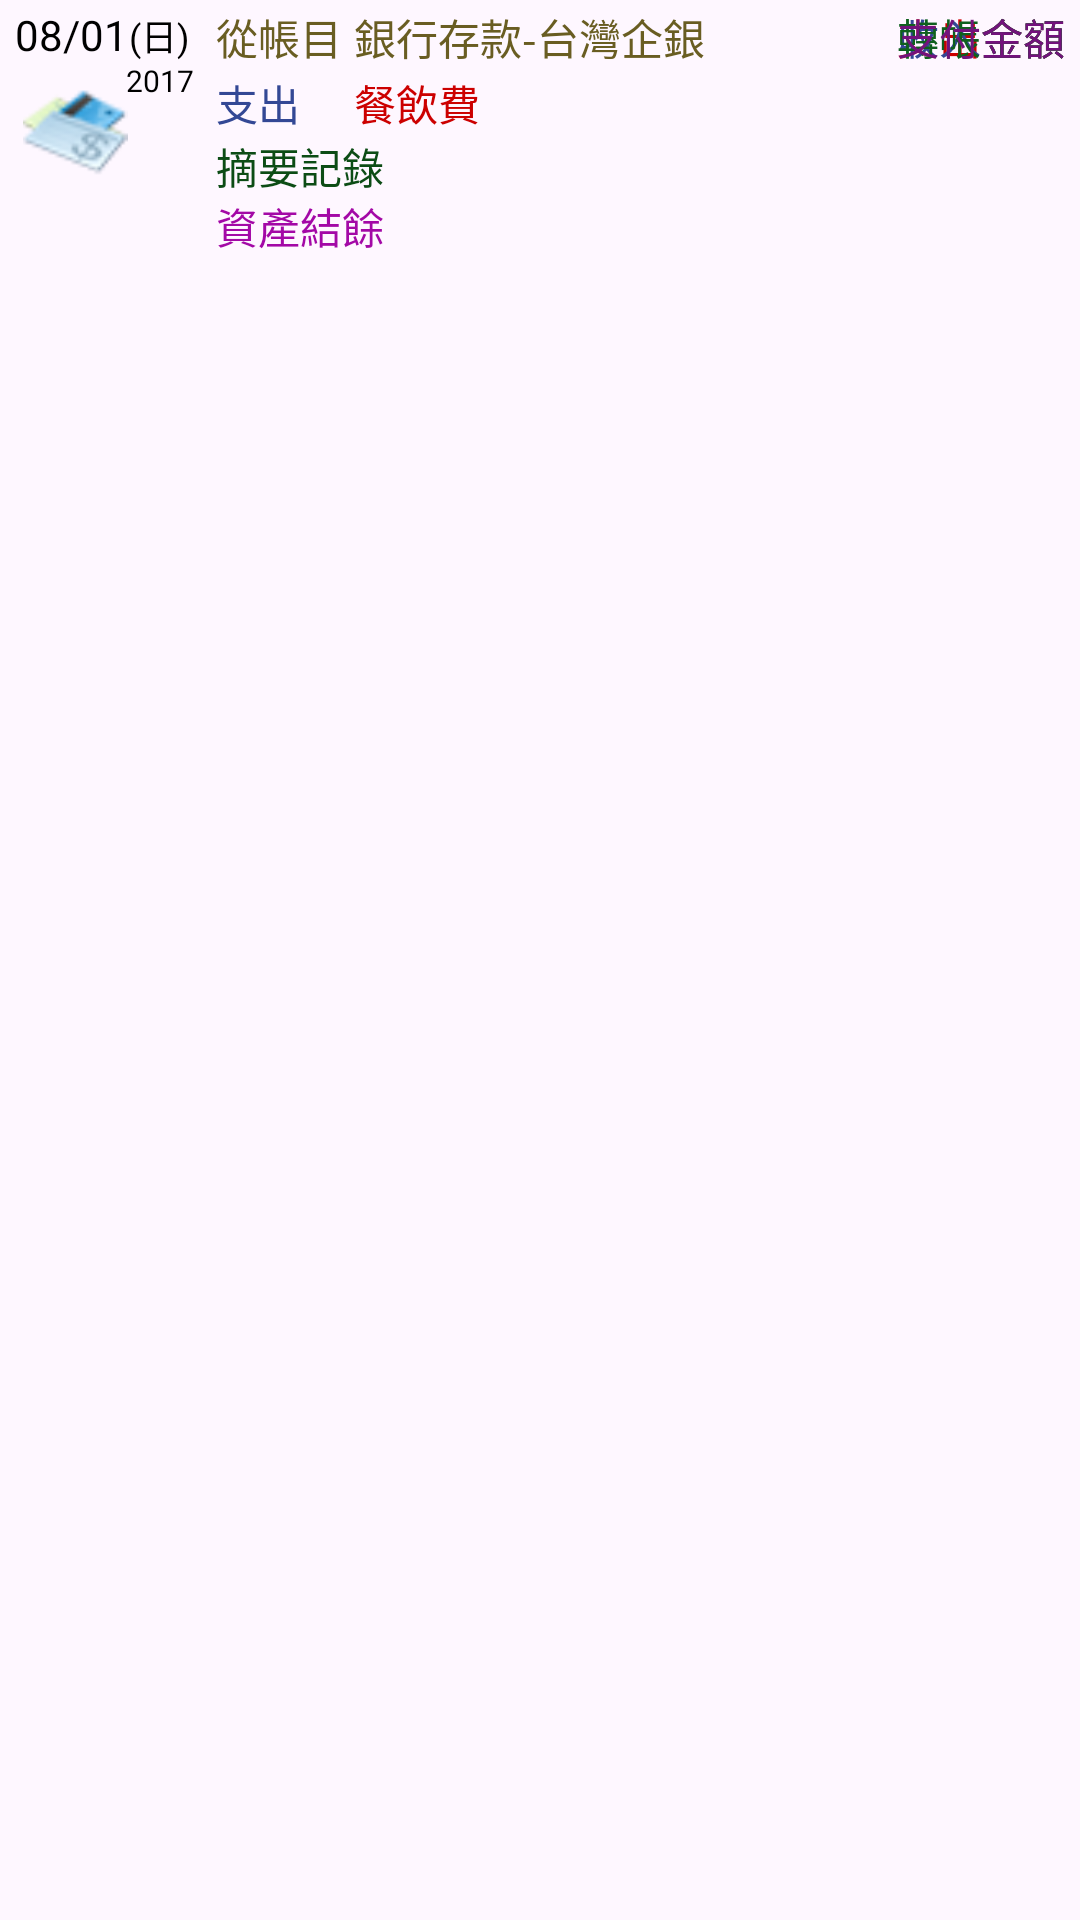

Layout XML and referenced resources for this Android screen:
<!-- AndroidManifest.xml: application theme Theme.MyMoney -->
<!-- res/layout/assetdetailshowlistitem.xml -->
<?xml version="1.0" encoding="utf-8"?>
<RelativeLayout xmlns:android="http://schemas.android.com/apk/res/android"
    android:id="@+id/RelativeLayout01"
    android:layout_width="match_parent"
    android:layout_height="85dp">
    <TextView
        android:textSize="14dp"
        android:textColor="#000000"
        android:id="@+id/DataDate"
        android:paddingLeft="5dp"
        android:paddingTop="2dp"
        android:visibility="visible"
        android:layout_width="wrap_content"
        android:layout_height="wrap_content"
        android:text="08/01"/>
    <TextView
        android:textSize="12dp"
        android:textColor="#000000"
        android:id="@+id/Week"
        android:paddingLeft="43dp"
        android:paddingTop="3dp"
        android:layout_width="wrap_content"
        android:layout_height="wrap_content"
        android:text="(日)"/>
    <TextView
        android:textSize="14dp"
        android:textColor="#695d22"
        android:id="@+id/Source"
        android:paddingLeft="72dp"
        android:paddingTop="2dp"
        android:layout_width="wrap_content"
        android:layout_height="wrap_content"
        android:text="從帳目"/>
    <TextView
        android:textSize="14dp"
        android:textColor="#695d22"
        android:id="@+id/SourceItem"
        android:paddingLeft="118dp"
        android:paddingTop="2dp"
        android:layout_width="wrap_content"
        android:layout_height="wrap_content"
        android:text="銀行存款-台灣企銀"/>
    <TextView
        android:textSize="14dp"
        android:textColor="#334895"
        android:id="@+id/ShowClass"
        android:paddingLeft="72dp"
        android:paddingTop="24dp"
        android:layout_width="wrap_content"
        android:layout_height="wrap_content"
        android:text="支出"/>
    <TextView
        android:textSize="10dp"
        android:textColor="#000000"
        android:id="@+id/DataYear"
        android:paddingLeft="42dp"
        android:paddingTop="20dp"
        android:layout_width="wrap_content"
        android:layout_height="wrap_content"
        android:text="2017"/>
    <TextView
        android:textSize="14dp"
        android:textColor="#cc0000"
        android:id="@+id/ObjectItem"
        android:paddingLeft="118dp"
        android:paddingTop="24dp"
        android:layout_width="wrap_content"
        android:layout_height="wrap_content"
        android:text="餐飲費"/>
    <TextView
        android:textSize="14dp"
        android:textColor="#cc0000"
        android:gravity="right"
        android:id="@+id/OutMount"
        android:paddingTop="2dp"
        android:paddingRight="5dp"
        android:layout_width="match_parent"
        android:layout_height="wrap_content"
        android:text="支出金額"/>
    <TextView
        android:textSize="14dp"
        android:textColor="#334895"
        android:gravity="right"
        android:id="@+id/InMount"
        android:paddingTop="2dp"
        android:paddingRight="5dp"
        android:layout_width="match_parent"
        android:layout_height="wrap_content"
        android:text="收入金額"/>
    <TextView
        android:textSize="14dp"
        android:textColor="#0e601d"
        android:gravity="right"
        android:id="@+id/TrnMount"
        android:paddingTop="2dp"
        android:paddingRight="5dp"
        android:layout_width="match_parent"
        android:layout_height="wrap_content"
        android:text="轉帳金額"/>
    <TextView
        android:textSize="14dp"
        android:textColor="#73127c"
        android:gravity="right"
        android:id="@+id/PMount"
        android:paddingTop="2dp"
        android:paddingRight="5dp"
        android:layout_width="match_parent"
        android:layout_height="wrap_content"
        android:text="支付金額"/>
    <TextView
        android:textSize="14dp"
        android:textColor="#0c4c15"
        android:id="@+id/DataNote"
        android:paddingLeft="72dp"
        android:paddingTop="45dp"
        android:layout_width="match_parent"
        android:layout_height="wrap_content"
        android:text="摘要記錄"/>
    <TextView
        android:textSize="14dp"
        android:textColor="#a308a6"
        android:id="@+id/AssSum"
        android:paddingLeft="72dp"
        android:paddingTop="65dp"
        android:layout_width="match_parent"
        android:layout_height="wrap_content"
        android:text="資產結餘"/>
    <ImageView
        android:id="@+id/ItemImage"
        android:paddingLeft="0dp"
        android:paddingTop="25dp"
        android:layout_width="50dp"
        android:layout_height="60dp"
        android:src="@drawable/ae"/>
</RelativeLayout>
<!-- resources referenced by this layout -->
<resources>
  <!-- drawable ae: png bitmap (drawable, 2205 bytes) -->
  <style name="Theme.MyMoney" parent="Base.Theme.MyMoney" />
  <style name="Base.Theme.MyMoney" parent="Theme.Material3.DayNight.NoActionBar">
          
          
      </style>
</resources>
